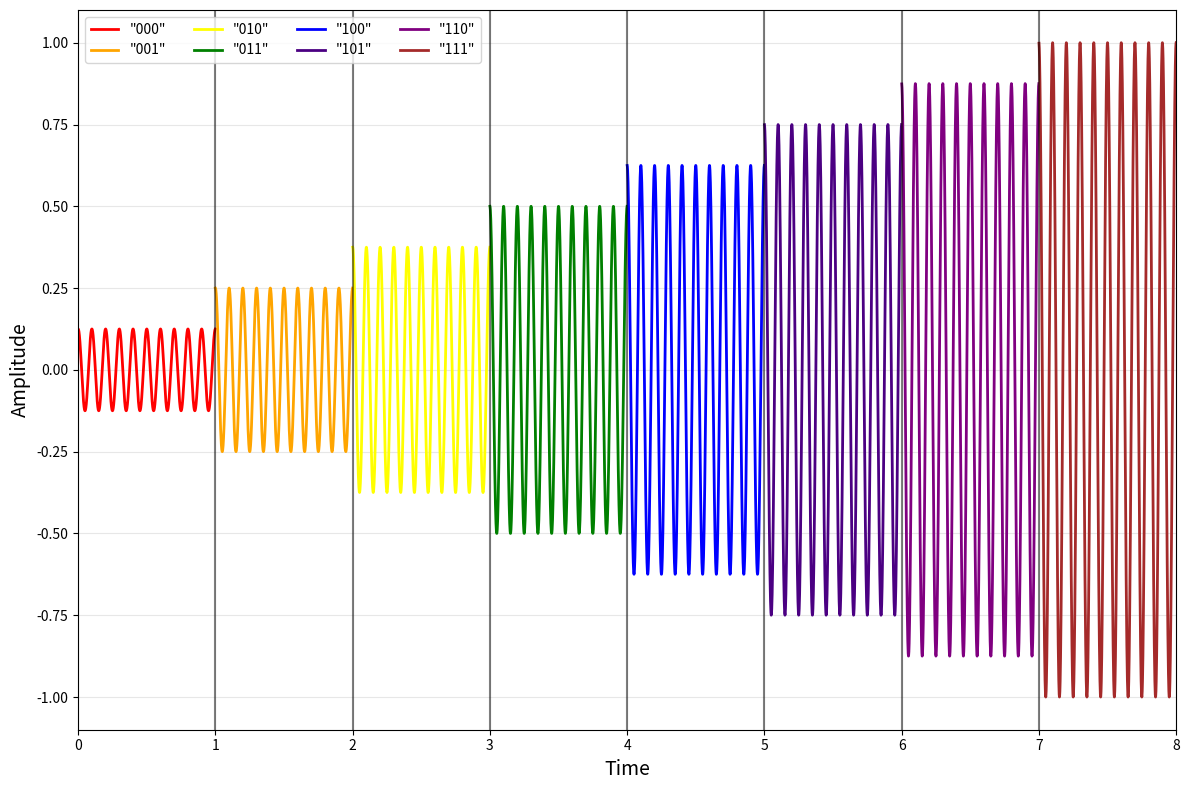

Write the Python code that produced this figure. (Note: this script raises an exception after producing the figure.)
import numpy as np
import matplotlib.pyplot as plt

# Parameters
f = 10  # Higher frequency to show multiple cycles
bit_duration = 1.0  # Duration of each symbol
sample_rate = 1000  # More samples for smoother curves

# 8-ASK amplitude levels (8 different amplitudes for 3-bit combinations)
# Each amplitude represents 3 bits
amplitudes = np.linspace(1/8, 1, 8)  # Equally spaced from 1/8 to 1

# Bit combinations (3 bits each)
bit_combinations = [
    '000', '001', '010', '011', 
    '100', '101', '110', '111'
]

# Generate side-by-side waveforms (like in the slide example)
total_duration = 8 * bit_duration  # Total time for all 8 symbols
t_total = np.linspace(0, total_duration, int(total_duration * sample_rate))

# Create combined waveform with all 8 symbols side by side
combined_waveform = np.zeros_like(t_total)

# Colors for each waveform
colors = ["red", "orange", "yellow", "green", "blue", "indigo", "purple", "brown"]

for i, (amp, bits) in enumerate(zip(amplitudes, bit_combinations)):
    # Time segment for this symbol
    start_idx = int(i * bit_duration * sample_rate)
    end_idx = int((i + 1) * bit_duration * sample_rate)
    
    # Generate waveform for this time segment
    t_segment = t_total[start_idx:end_idx]
    waveform = amp * np.cos(2 * np.pi * f * t_segment)
    combined_waveform[start_idx:end_idx] = waveform

# Create the plot (similar to slide style)
plt.figure(figsize=(12, 8))

# Plot the combined waveform with different colors for each segment
for i, (amp, bits, color) in enumerate(zip(amplitudes, bit_combinations, colors)):
    start_idx = int(i * bit_duration * sample_rate)
    end_idx = int((i + 1) * bit_duration * sample_rate)
    
    plt.plot(t_total[start_idx:end_idx], combined_waveform[start_idx:end_idx], 
             color=color, linewidth=2, label=f'"{bits}"')

# Add vertical lines to separate symbols
for i in range(1, 8):
    plt.axvline(x=i, color='black', linestyle='-', alpha=0.5)

plt.xlabel('Time', fontsize=14)
plt.ylabel('Amplitude', fontsize=14)
plt.ylim(-1.1, 1.1)
plt.xlim(0, 8)
plt.legend(loc='upper left', ncol=4, fontsize=10)
plt.grid(True, alpha=0.3)

# Add x-axis labels (0-8)
plt.xticks(range(9))

plt.tight_layout()
plt.savefig('/home/<user>/code/2025-NASA/Lab/Lab11/b11901164.png', dpi=300, bbox_inches='tight')
plt.show()
